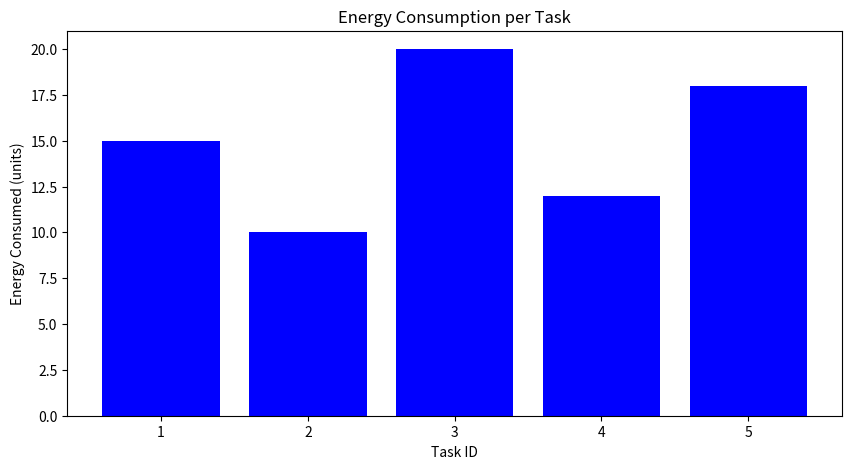
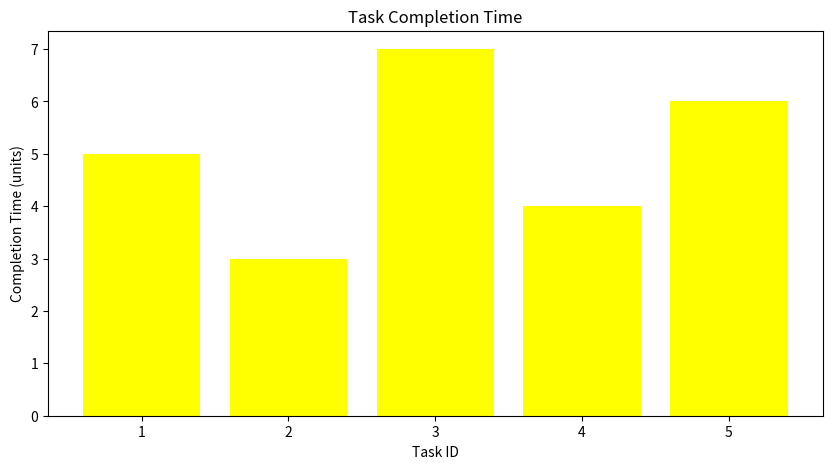
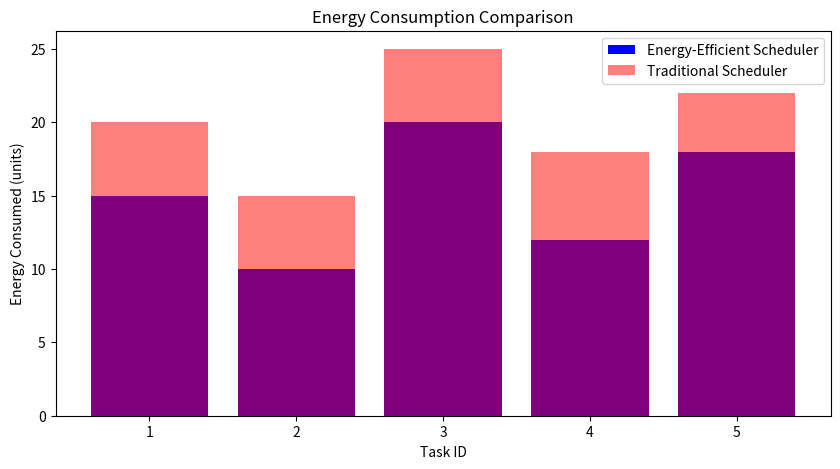

These figures' Python source, in order:
import matplotlib.pyplot as plt

# Example data (replace with actual simulation results)
tasks = [1, 2, 3, 4, 5]
energy_consumed = [15, 10, 20, 12, 18]  # Energy consumed per task
completion_time = [5, 3, 7, 4, 6]      # Completion time per task

# Plot energy consumption
plt.figure(figsize=(10, 5))
plt.bar(tasks, energy_consumed, color='blue')
plt.title("Energy Consumption per Task")
plt.xlabel("Task ID")
plt.ylabel("Energy Consumed (units)")
plt.show()

# Plot completion time
plt.figure(figsize=(10, 5))
plt.bar(tasks, completion_time, color='yellow')
plt.title("Task Completion Time")
plt.xlabel("Task ID")
plt.ylabel("Completion Time (units)")
plt.show()

# Compare with traditional scheduling (example)
traditional_energy = [20, 15, 25, 18, 22]  # Example data
plt.figure(figsize=(10, 5))
plt.bar(tasks, energy_consumed, color='blue', label='Energy-Efficient Scheduler')
plt.bar(tasks, traditional_energy, color='red', alpha=0.5, label='Traditional Scheduler')
plt.title("Energy Consumption Comparison")
plt.xlabel("Task ID")         
plt.ylabel("Energy Consumed (units)")
plt.legend()
plt.show()